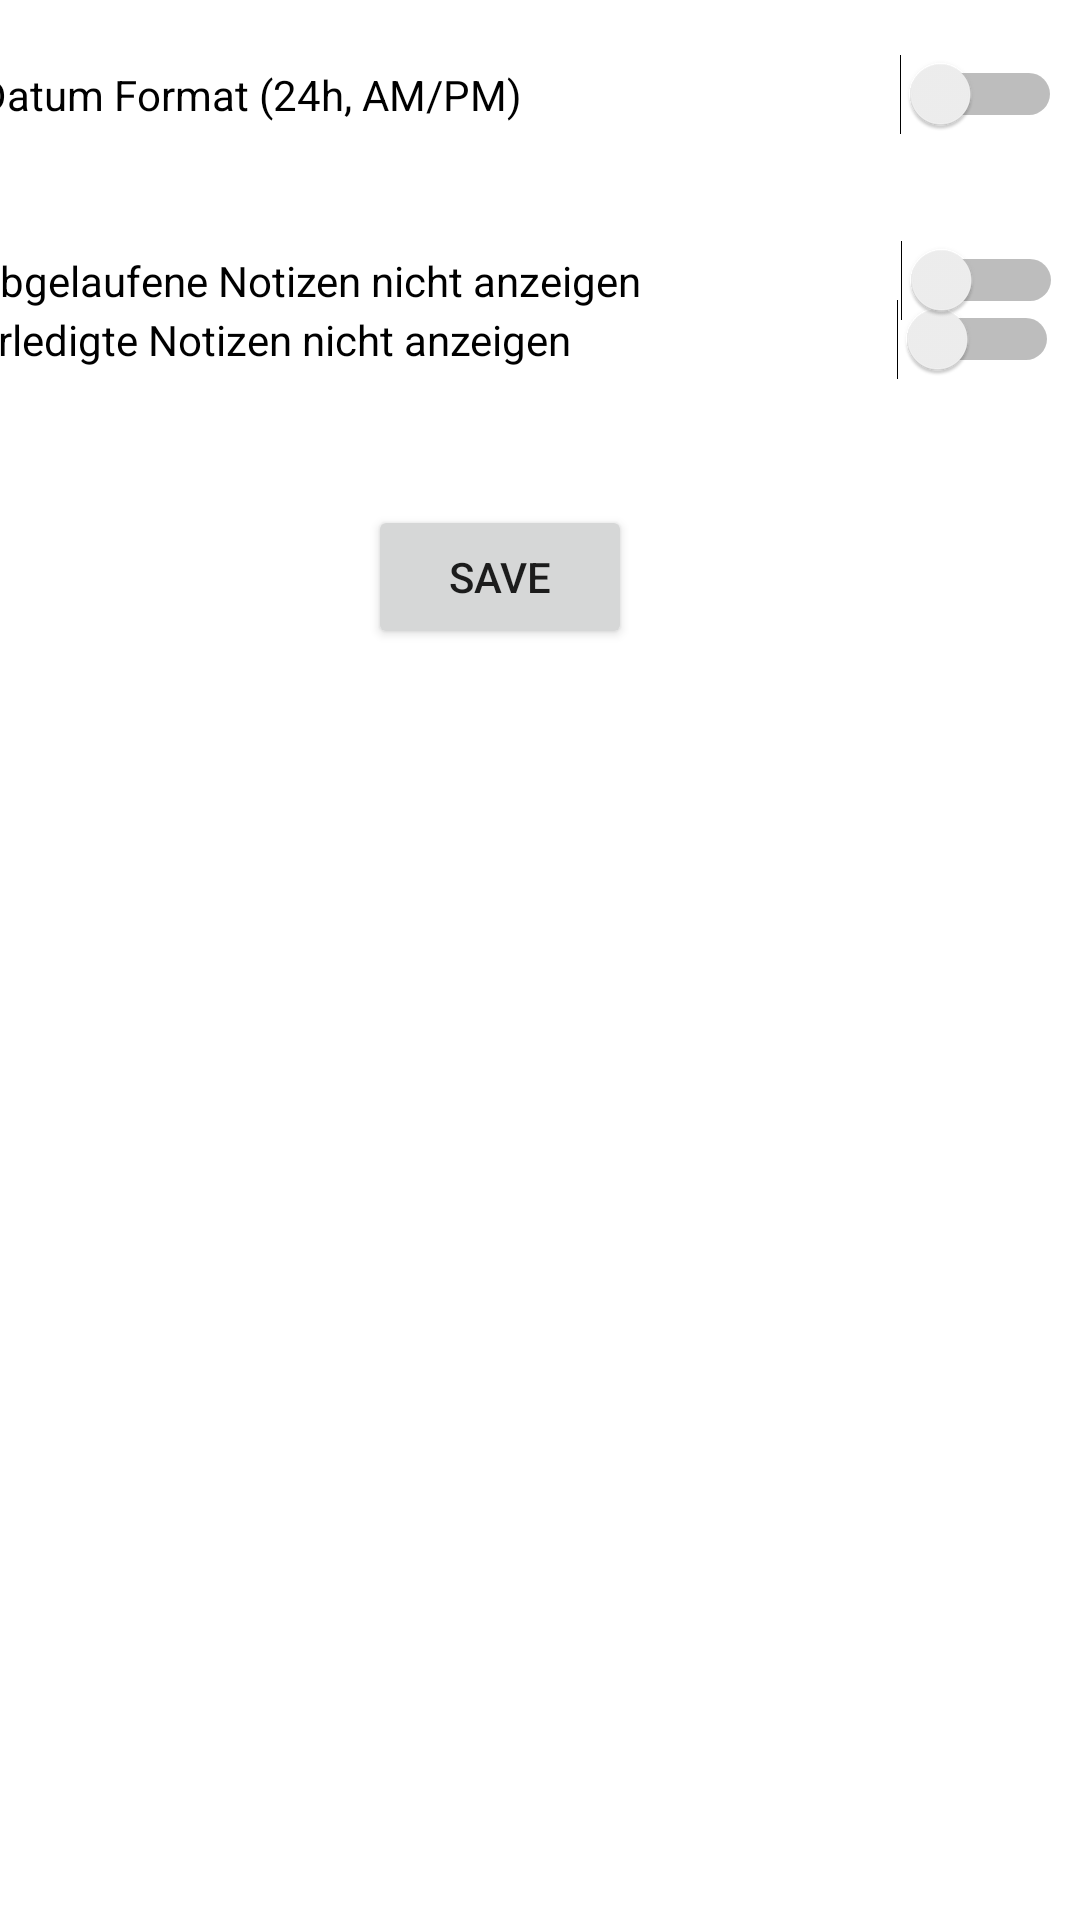

Write the Android layout XML for this screen, with the resource values it uses.
<!-- AndroidManifest.xml: application theme Theme.Notepad2 -->
<!-- res/layout/fragment_settings.xml -->
<?xml version="1.0" encoding="utf-8"?>
<androidx.constraintlayout.widget.ConstraintLayout xmlns:android="http://schemas.android.com/apk/res/android"
    xmlns:app="http://schemas.android.com/apk/res-auto"
    xmlns:tools="http://schemas.android.com/tools"
    android:id="@+id/frameLayout"
    android:layout_width="match_parent"
    android:layout_height="match_parent"
    tools:context=".SettingsFragment" >

    <Switch
        android:id="@+id/doneSwitch"
        android:layout_width="361dp"
        android:layout_height="11dp"
        android:layout_marginStart="16dp"
        android:layout_marginTop="100dp"
        android:layout_marginEnd="32dp"
        android:layout_marginBottom="559dp"
        android:text="erledigte Notizen nicht anzeigen"
        app:layout_constraintBottom_toBottomOf="parent"
        app:layout_constraintEnd_toEndOf="parent"
        app:layout_constraintStart_toStartOf="parent"
        app:layout_constraintTop_toBottomOf="@+id/dateSwitch" />

    <Switch
        android:id="@+id/dateSwitch"
        android:layout_width="361dp"
        android:layout_height="24dp"
        android:layout_marginStart="18dp"
        android:layout_marginTop="18dp"
        android:layout_marginEnd="32dp"
        android:layout_marginBottom="35dp"
        android:text="Datum Format (24h, AM/PM)"
        app:layout_constraintBottom_toTopOf="@+id/expiredSwitch"
        app:layout_constraintEnd_toEndOf="parent"
        app:layout_constraintStart_toStartOf="parent"
        app:layout_constraintTop_toTopOf="parent" />

    <Switch
        android:id="@+id/expiredSwitch"
        android:layout_width="362dp"
        android:layout_height="23dp"
        android:layout_marginStart="18dp"
        android:layout_marginTop="35dp"
        android:layout_marginEnd="32dp"
        android:text="abgelaufene Notizen nicht anzeigen"
        app:layout_constraintEnd_toEndOf="parent"
        app:layout_constraintStart_toStartOf="parent"
        app:layout_constraintTop_toBottomOf="@+id/dateSwitch" />

    <Button
        android:id="@+id/settingsSave"
        android:layout_width="wrap_content"
        android:layout_height="wrap_content"
        android:layout_marginStart="145dp"
        android:layout_marginTop="64dp"
        android:layout_marginEnd="172dp"
        android:layout_marginBottom="446dp"
        android:text="Save"
        app:layout_constraintBottom_toBottomOf="parent"
        app:layout_constraintEnd_toEndOf="parent"
        app:layout_constraintStart_toStartOf="parent"
        app:layout_constraintTop_toBottomOf="@+id/doneSwitch" />
</androidx.constraintlayout.widget.ConstraintLayout>
<!-- resources referenced by this layout -->
<resources>
  <style name="Theme.Notepad2" parent="Theme.MaterialComponents.DayNight.DarkActionBar">
          
          <item name="colorPrimary">@color/purple_500</item>
          <item name="colorPrimaryVariant">@color/purple_700</item>
          <item name="colorOnPrimary">@color/white</item>
          
          <item name="colorSecondary">@color/teal_200</item>
          <item name="colorSecondaryVariant">@color/teal_700</item>
          <item name="colorOnSecondary">@color/black</item>
          
          <item name="android:statusBarColor" tools:targetApi="l">?attr/colorPrimaryVariant</item>
          
      </style>
  <!-- not gathered from this repository: default colours our renderer supplied (Android Studio template values) -->
  <color name="purple_500">#FF6200EE</color>
  <color name="purple_700">#FF3700B3</color>
  <color name="teal_200">#FF03DAC5</color>
  <color name="teal_700">#FF018786</color>
  <color name="black">#FF000000</color>
  <color name="white">#FFFFFFFF</color>
</resources>
